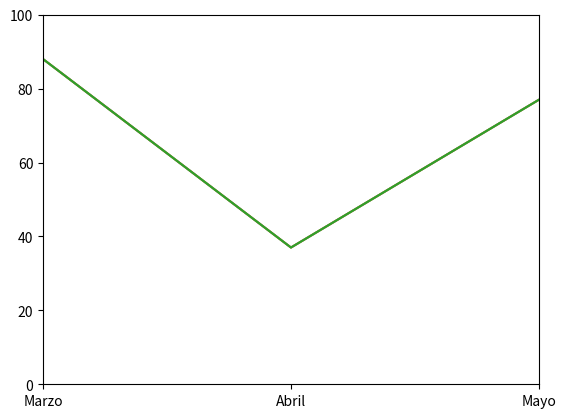

Here is the Python script that generated this plot:
# %%
import numpy as np
import matplotlib.pyplot as plt

ahorros = np.random.randint(100, size=[6])
meses = ['Enero','Febrero','Marzo','Abril','Mayo','Junio']
mapeado = range(len(meses))

plt.plot(ahorros) #añadimos el grafico
plt.xticks(mapeado, meses) #mapeados los valores horizontales
plt.show() #finalmente lo mostramos

# %%
# Limites verticales
plt.plot(ahorros)
plt.xticks(mapeado, meses)
plt.ylim(0,100)
plt.show()
# %%
# Limites horizontales
plt.plot(ahorros)
plt.xticks(mapeado, meses)
plt.xlim(2,4)
plt.ylim(0,100)
plt.show()
# %%
